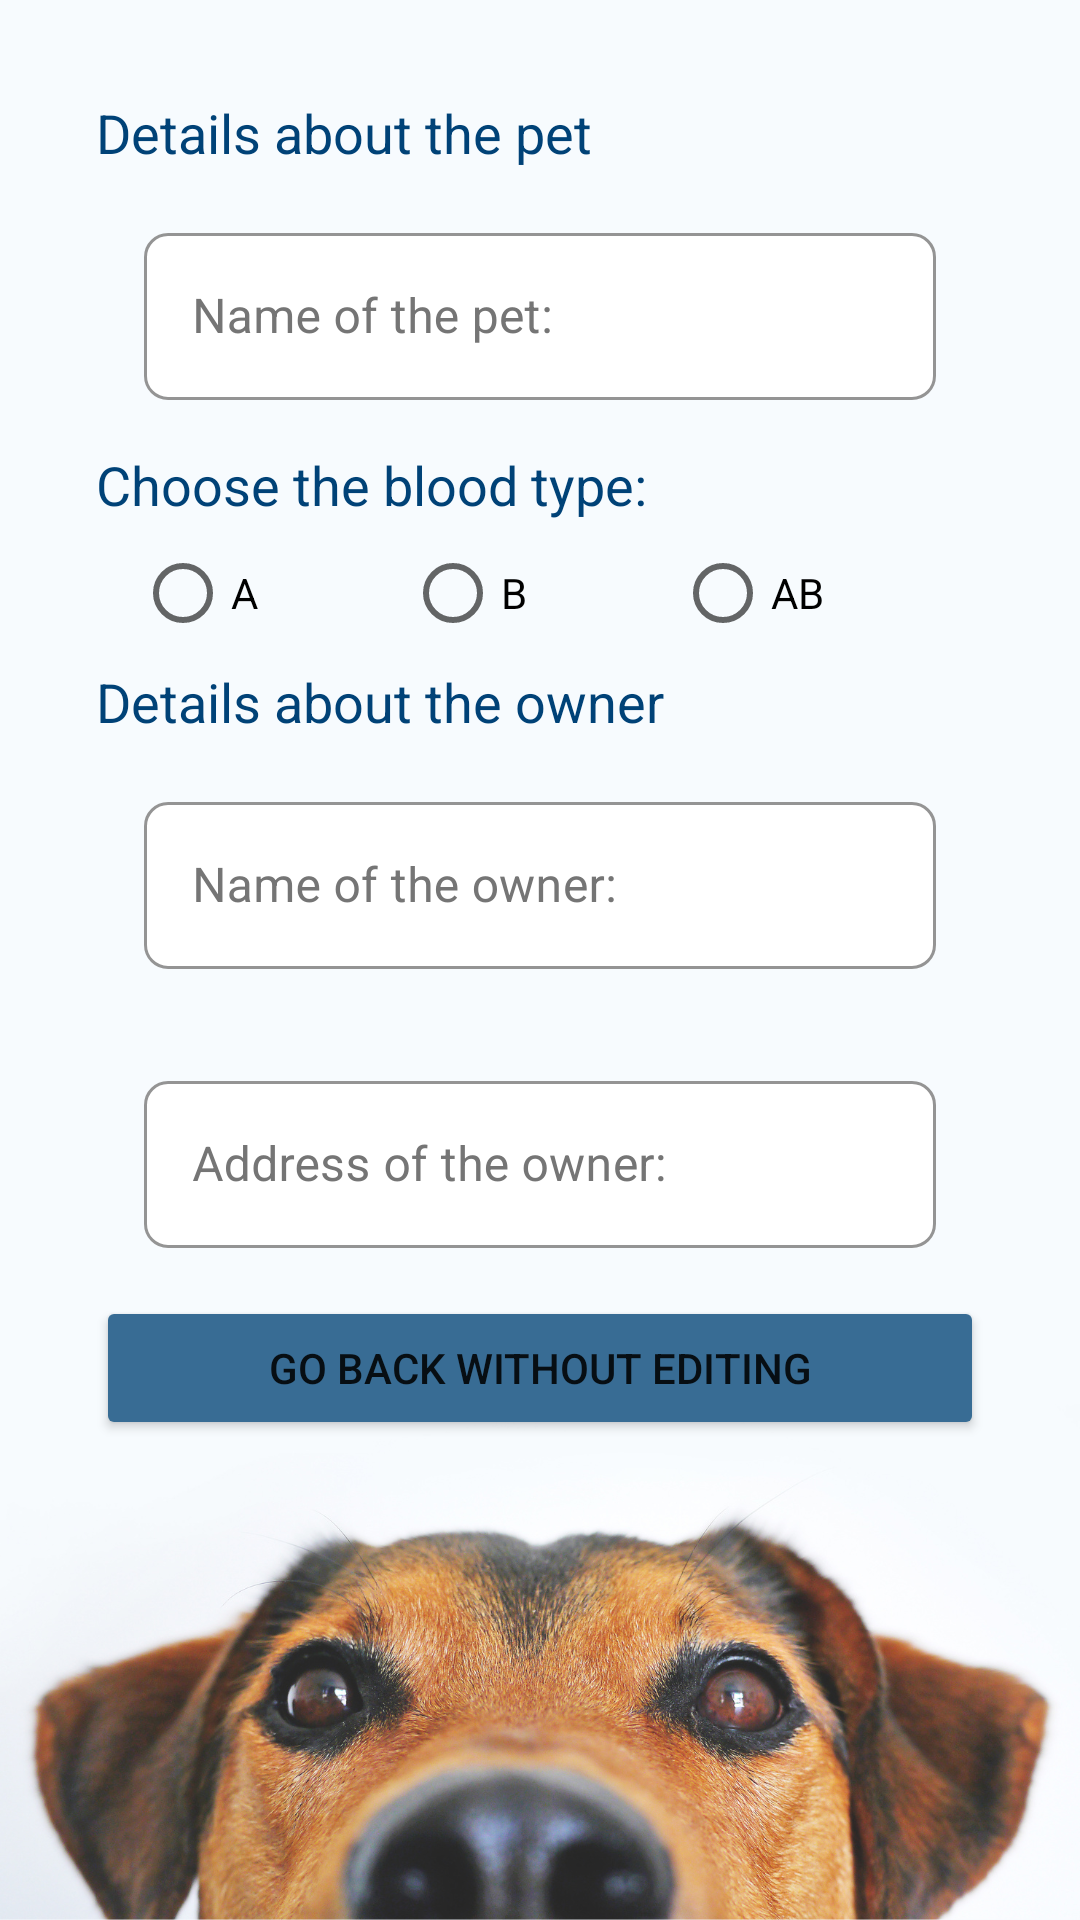

Produce the Android XML layout that renders to this screen, including the resource entries it uses.
<!-- AndroidManifest.xml: application theme Theme.PetDB -->
<!-- res/layout/fragment_new_pet.xml -->
<?xml version="1.0" encoding="utf-8"?>
<layout xmlns:android="http://schemas.android.com/apk/res/android"
    xmlns:tools="http://schemas.android.com/tools"
    xmlns:app="http://schemas.android.com/apk/res-auto">

    <androidx.constraintlayout.widget.ConstraintLayout
        android:layout_width="match_parent"
        android:layout_height="match_parent"
        android:background="@drawable/background_image"
        tools:context=".fragments.AddPetFragment">

        <LinearLayout
            android:id="@+id/contentLayout"
            android:layout_width="0dp"
            android:layout_height="0dp"
            android:layout_margin="16dp"
            android:orientation="vertical"
            android:padding="16dp"
            app:layout_constraintBottom_toBottomOf="parent"
            app:layout_constraintEnd_toEndOf="parent"
            app:layout_constraintStart_toStartOf="parent"
            app:layout_constraintTop_toTopOf="parent">

            <TextView
                style="@style/InfoAboutText"
                android:layout_width="wrap_content"
                android:layout_height="wrap_content"
                android:text="@string/details_about_the_pet" />

            
            <com.google.android.material.textfield.TextInputLayout
                style="@style/CustomTextInputLayoutStyle"
                android:layout_width="match_parent"
                android:layout_height="wrap_content"
                android:hint="@string/hint_name_pet">

                <com.google.android.material.textfield.TextInputEditText
                    android:id="@+id/etPetName"
                    android:layout_width="match_parent"
                    android:layout_height="wrap_content" />

            </com.google.android.material.textfield.TextInputLayout>

            <TextView
                style="@style/InfoAboutText"
                android:layout_width="wrap_content"
                android:layout_height="wrap_content"
                android:text="@string/choose_the_blood_type" />

            

            <RadioGroup
                android:id="@+id/rgBloodType"
                android:layout_width="match_parent"
                android:layout_height="wrap_content"
                android:gravity="center_horizontal"
                android:orientation="horizontal">

                <RadioButton
                    android:id="@+id/rbBloodTypeA"
                    android:layout_width="90dp"
                    android:layout_height="wrap_content"
                    android:text="A" />

                <RadioButton
                    android:id="@+id/rbBloodTypeB"
                    android:layout_width="90dp"
                    android:layout_height="wrap_content"
                    android:text="B" />

                <RadioButton
                    android:id="@+id/rbBloodTypeAB"
                    android:layout_width="90dp"
                    android:layout_height="wrap_content"
                    android:text="AB" />


            </RadioGroup>

            <TextView
                style="@style/InfoAboutText"
                android:layout_width="wrap_content"
                android:layout_height="wrap_content"
                android:text="@string/details_about_the_owner" />

            
            <com.google.android.material.textfield.TextInputLayout
                style="@style/CustomTextInputLayoutStyle"
                android:layout_width="match_parent"
                android:layout_height="wrap_content"
                android:hint="@string/hint_name_owner">

                <com.google.android.material.textfield.TextInputEditText
                    android:id="@+id/etPetOwnerName"
                    android:layout_width="match_parent"
                    android:layout_height="wrap_content" />

            </com.google.android.material.textfield.TextInputLayout>

            
            <com.google.android.material.textfield.TextInputLayout
                style="@style/CustomTextInputLayoutStyle"
                android:layout_width="match_parent"
                android:layout_height="wrap_content"
                android:hint="@string/hint_address_owner">

                <com.google.android.material.textfield.TextInputEditText
                    android:id="@+id/etPetOwnerAddress"
                    android:layout_width="match_parent"
                    android:layout_height="wrap_content" />

            </com.google.android.material.textfield.TextInputLayout>

            <Button
                android:id="@+id/btnGoBackWithoutEditing"
                style="@style/Widget.AppCompat.Button"
                android:layout_width="match_parent"
                android:layout_height="wrap_content"
                android:backgroundTint="#386C94"
                android:text="Go back without editing"
                app:iconTint="#004277" />


        </LinearLayout>

    </androidx.constraintlayout.widget.ConstraintLayout>
</layout>
<!-- resources referenced by this layout -->
<resources>
  <!-- drawable background_image: png bitmap (drawable, 818828 bytes) -->
  <string name="choose_the_blood_type">Choose the blood type: </string>
  
  
      //Details about the owner
  <string name="details_about_the_owner">Details about the owner</string>
  <string name="details_about_the_pet">Details about the pet</string>
  <string name="hint_address_owner">Address of the owner: </string>
  <string name="hint_name_owner">Name of the owner: </string>
  <string name="hint_name_pet">Name of the pet: </string>
  <style name="CustomTextInputLayoutStyle" parent="Widget.MaterialComponents.TextInputLayout.OutlinedBox">
          <item name="android:padding">16dp</item>
          <item name="android:textColorHint">@color/hint_color</item>
          <item name="boxStrokeColor">@color/box_stroke_color</item>
          <item name="hintTextColor">@color/hint_color</item>
          <item name="boxBackgroundColor">@color/white</item>
          <item name="boxCornerRadiusTopStart">8dp</item>
          <item name="boxCornerRadiusTopEnd">8dp</item>
          <item name="boxCornerRadiusBottomStart">8dp</item>
          <item name="boxCornerRadiusBottomEnd">8dp</item>
  
      </style>
  <style name="InfoAboutText">
          <item name="android:textColor">@color/info_about_text</item>
          <item name="android:textSize">18sp</item>
      </style>
  <style name="Theme.PetDB" parent="Base.Theme.PetDB">
  
      </style>
  <color name="hint_color">#757575</color>
  <color name="box_stroke_color">#5A5A5A</color>
  <color name="white">#FFFFFFFF</color>
  <color name="info_about_text">#004277</color>
  <style name="Base.Theme.PetDB" parent="Theme.MaterialComponents.DayNight.DarkActionBar">
  
      </style>
</resources>
